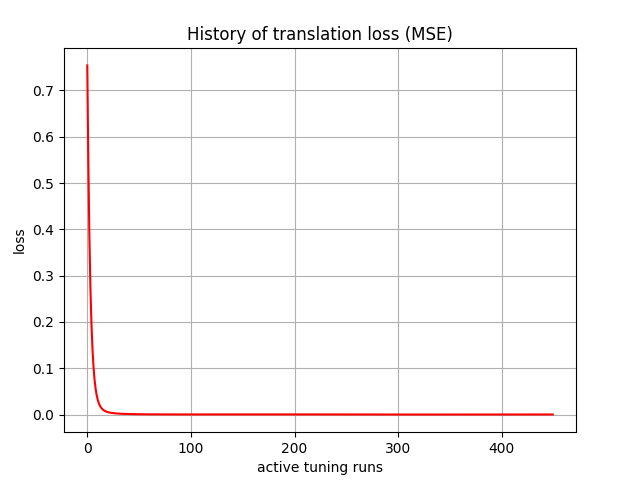

The file beside this chart, header and first rows:
, 0
0, 0.7538
1, 0.5477
2, 0.3897
3, 0.2773
4, 0.1982
5, 0.1428
6, 0.1038
7, 0.07603
8, 0.05652
9, 0.04265
10, 0.03267
11, 0.02542
12, 0.0201
13, 0.01616
14, 0.0132
15, 0.01094
16, 0.009212
17, 0.007862
18, 0.006797
19, 0.005944
20, 0.00525
21, 0.004681
22, 0.004207
23, 0.003808
24, 0.003468
25, 0.003174
26, 0.002921
27, 0.002698
28, 0.002501
29, 0.002326
30, 0.002168
31, 0.002027
32, 0.0019
33, 0.001785
34, 0.001679
35, 0.001583
36, 0.001496
37, 0.001416
38, 0.001342
39, 0.001273
40, 0.001211
41, 0.001154
42, 0.001101
43, 0.001051
44, 0.001005
45, 0.0009628
46, 0.0009238
47, 0.0008871
48, 0.0008525
49, 0.0008199
50, 0.0007904
51, 0.0007628
52, 0.0007366
53, 0.0007117
54, 0.0006882
55, 0.0006672
56, 0.0006473
57, 0.0006283
58, 0.0006102
59, 0.0005929
... 390 more rows
